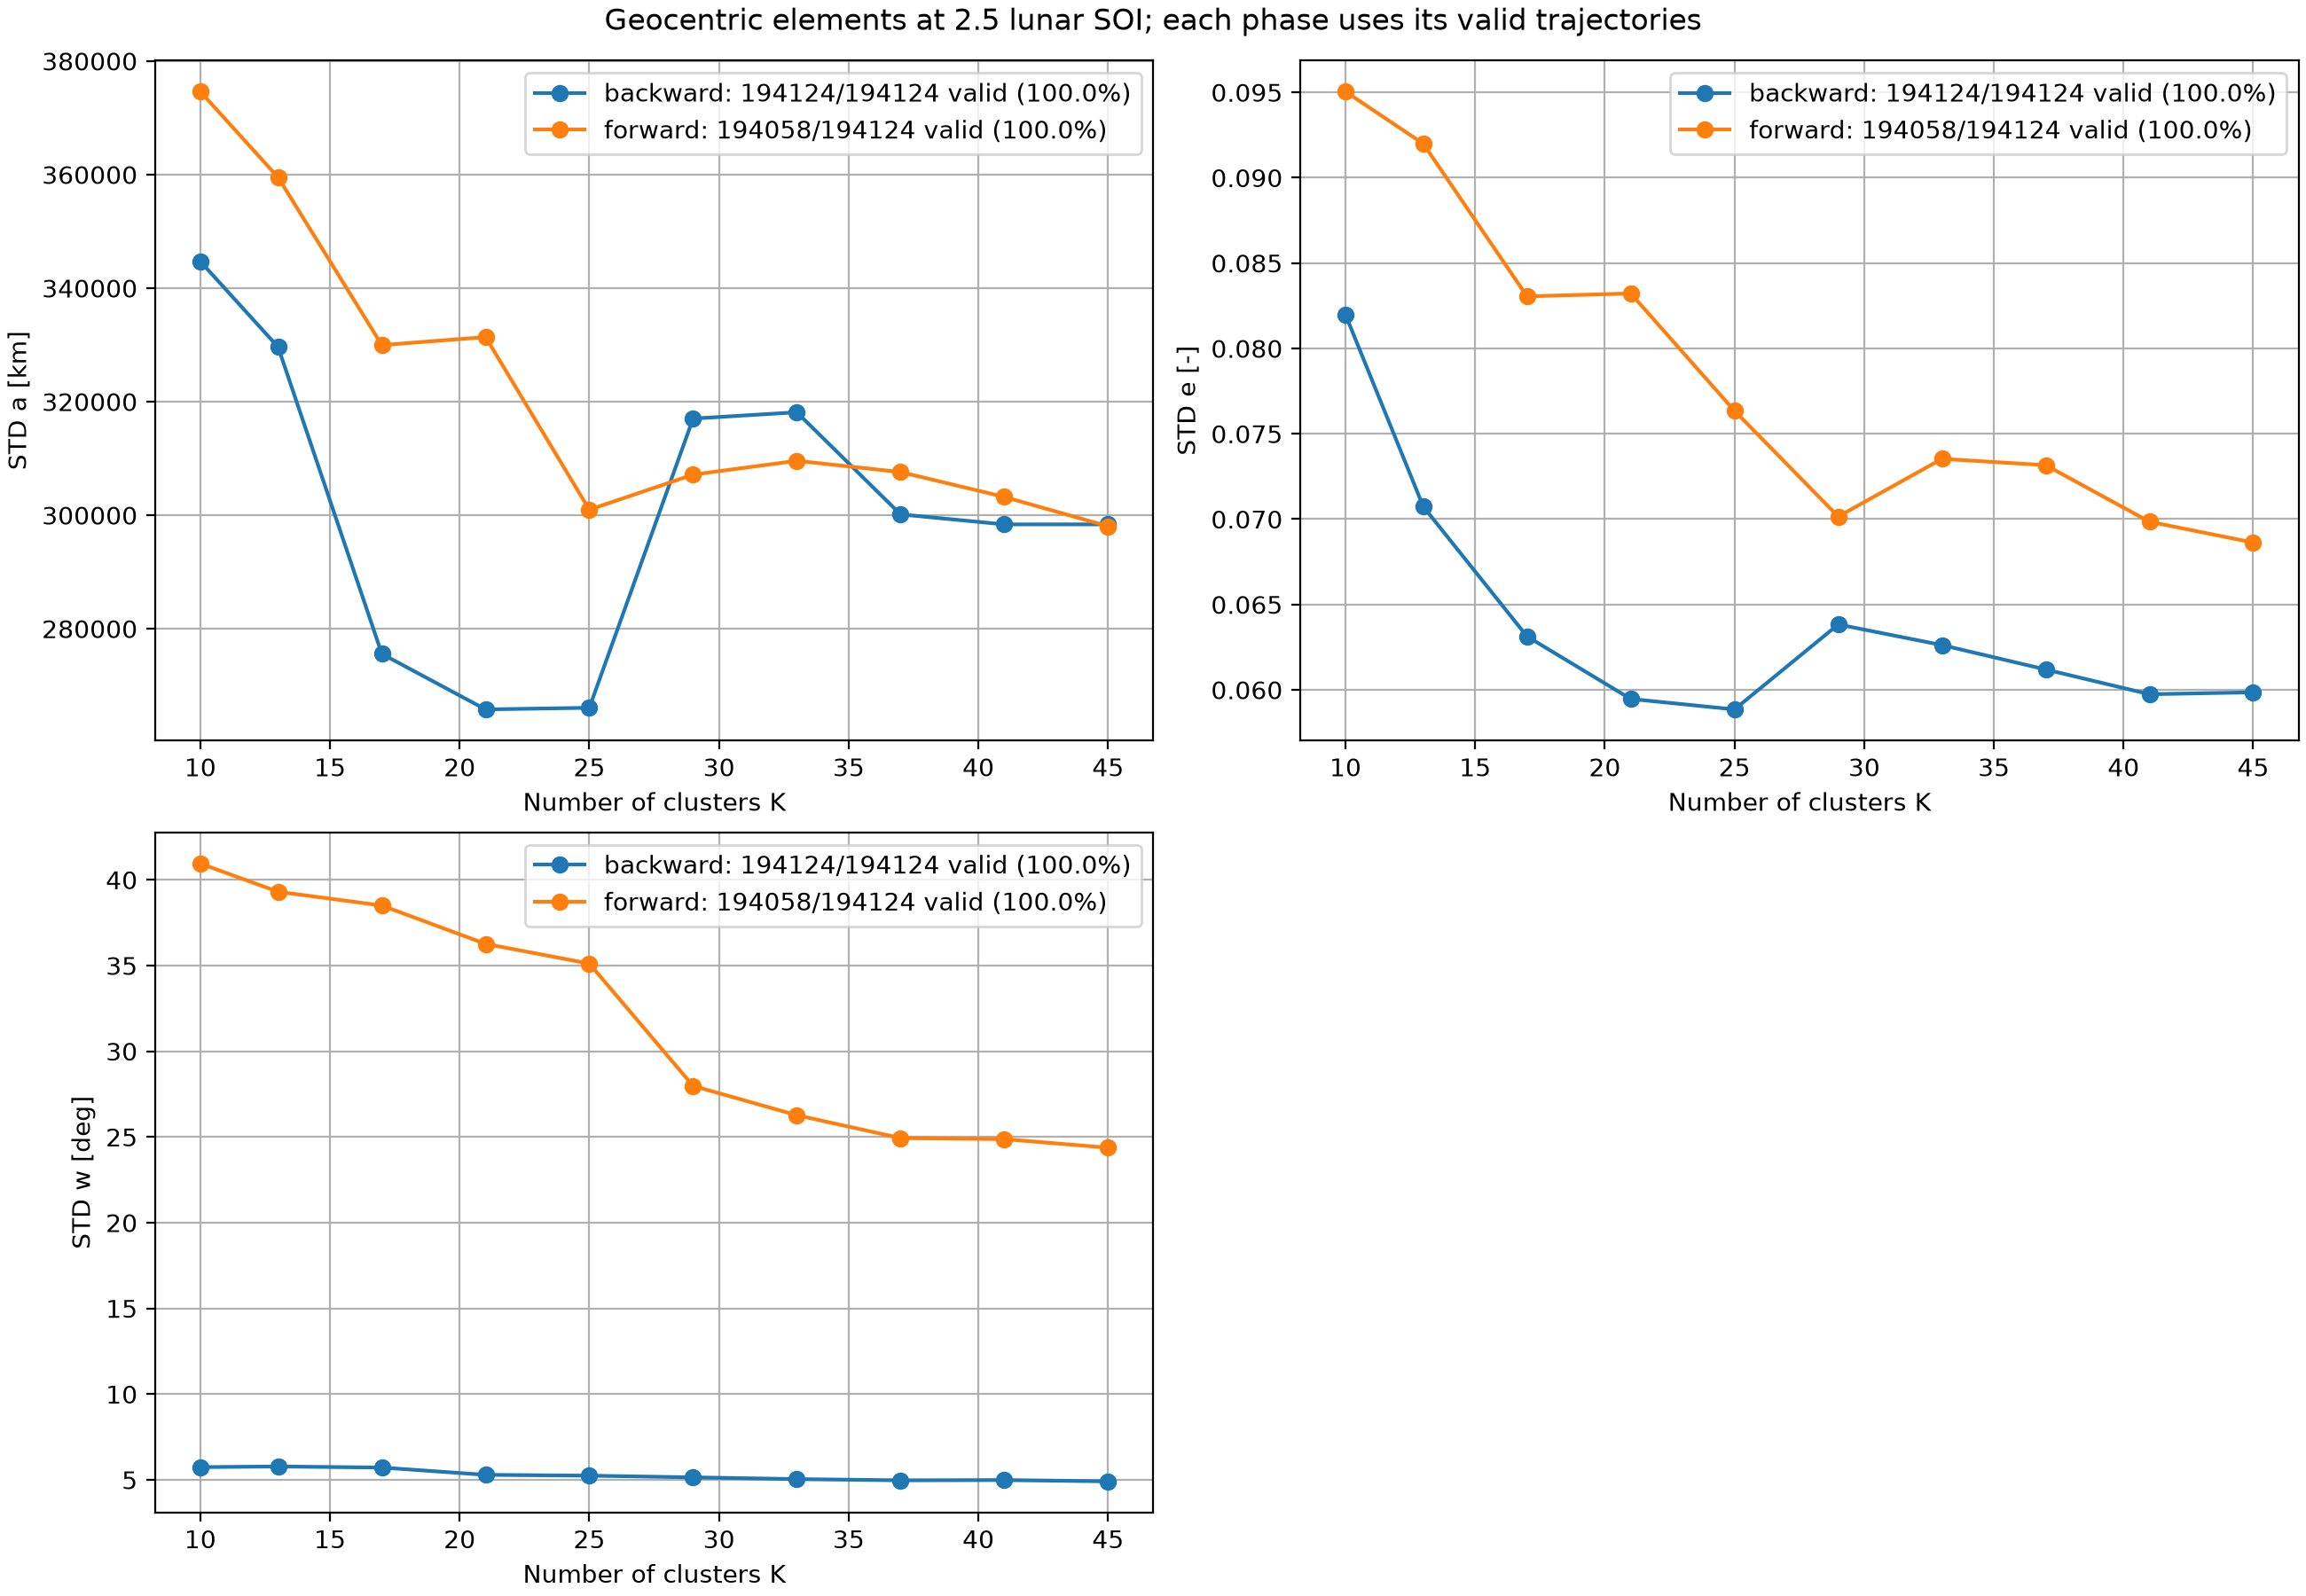

The file beside this chart, header and first rows:
K, backward_a, backward_e, backward_w, forward_a, forward_e, forward_w
1.000000000000000000e+01, 3.447150795363764628e+05, 8.198242957730005054e-02, 5.741249806797972255e+00, 3.746289582572295913e+05, 9.504806526015384394e-02, 4.095225298415837045e+01
1.300000000000000000e+01, 3.296186831749155535e+05, 7.073419846436405922e-02, 5.780587470482370982e+00, 3.595071353013489861e+05, 9.199242381338941510e-02, 3.930382916982151187e+01
1.700000000000000000e+01, 2.755693791510669980e+05, 6.313053090493540853e-02, 5.716113907403920891e+00, 3.299700852994406014e+05, 8.305120505498933547e-02, 3.850274100472120153e+01
2.100000000000000000e+01, 2.657877657241466222e+05, 5.946511831159115996e-02, 5.292095278342550557e+00, 3.313786112792991335e+05, 8.321963321020237059e-02, 3.626330461849002518e+01
2.500000000000000000e+01, 2.660767886569358525e+05, 5.885222500899658232e-02, 5.243578399102037935e+00, 3.009664903165244032e+05, 7.634545052883634497e-02, 3.511608718408678698e+01
2.900000000000000000e+01, 3.170246321630355087e+05, 6.382982372806125793e-02, 5.144196305936199032e+00, 3.071500691970304470e+05, 7.015106079042535137e-02, 2.798028869321369427e+01
3.300000000000000000e+01, 3.181323410243337275e+05, 6.262153622745671167e-02, 5.043521323011106894e+00, 3.095844930308585754e+05, 7.353199932745996259e-02, 2.627102656854111373e+01
3.700000000000000000e+01, 3.001436558543166029e+05, 6.119150984147838507e-02, 4.971200837773984915e+00, 3.076036014413205558e+05, 7.316077464837252020e-02, 2.493567617037110651e+01
4.100000000000000000e+01, 2.983842381601531524e+05, 5.974121447056825185e-02, 4.987139692725389040e+00, 3.032213230693268124e+05, 6.984706914817578882e-02, 2.487525026314895626e+01
4.500000000000000000e+01, 2.983846588469947455e+05, 5.985431247530497573e-02, 4.911052188602347712e+00, 2.980561501731929602e+05, 6.862863323561024798e-02, 2.437437204473528496e+01
